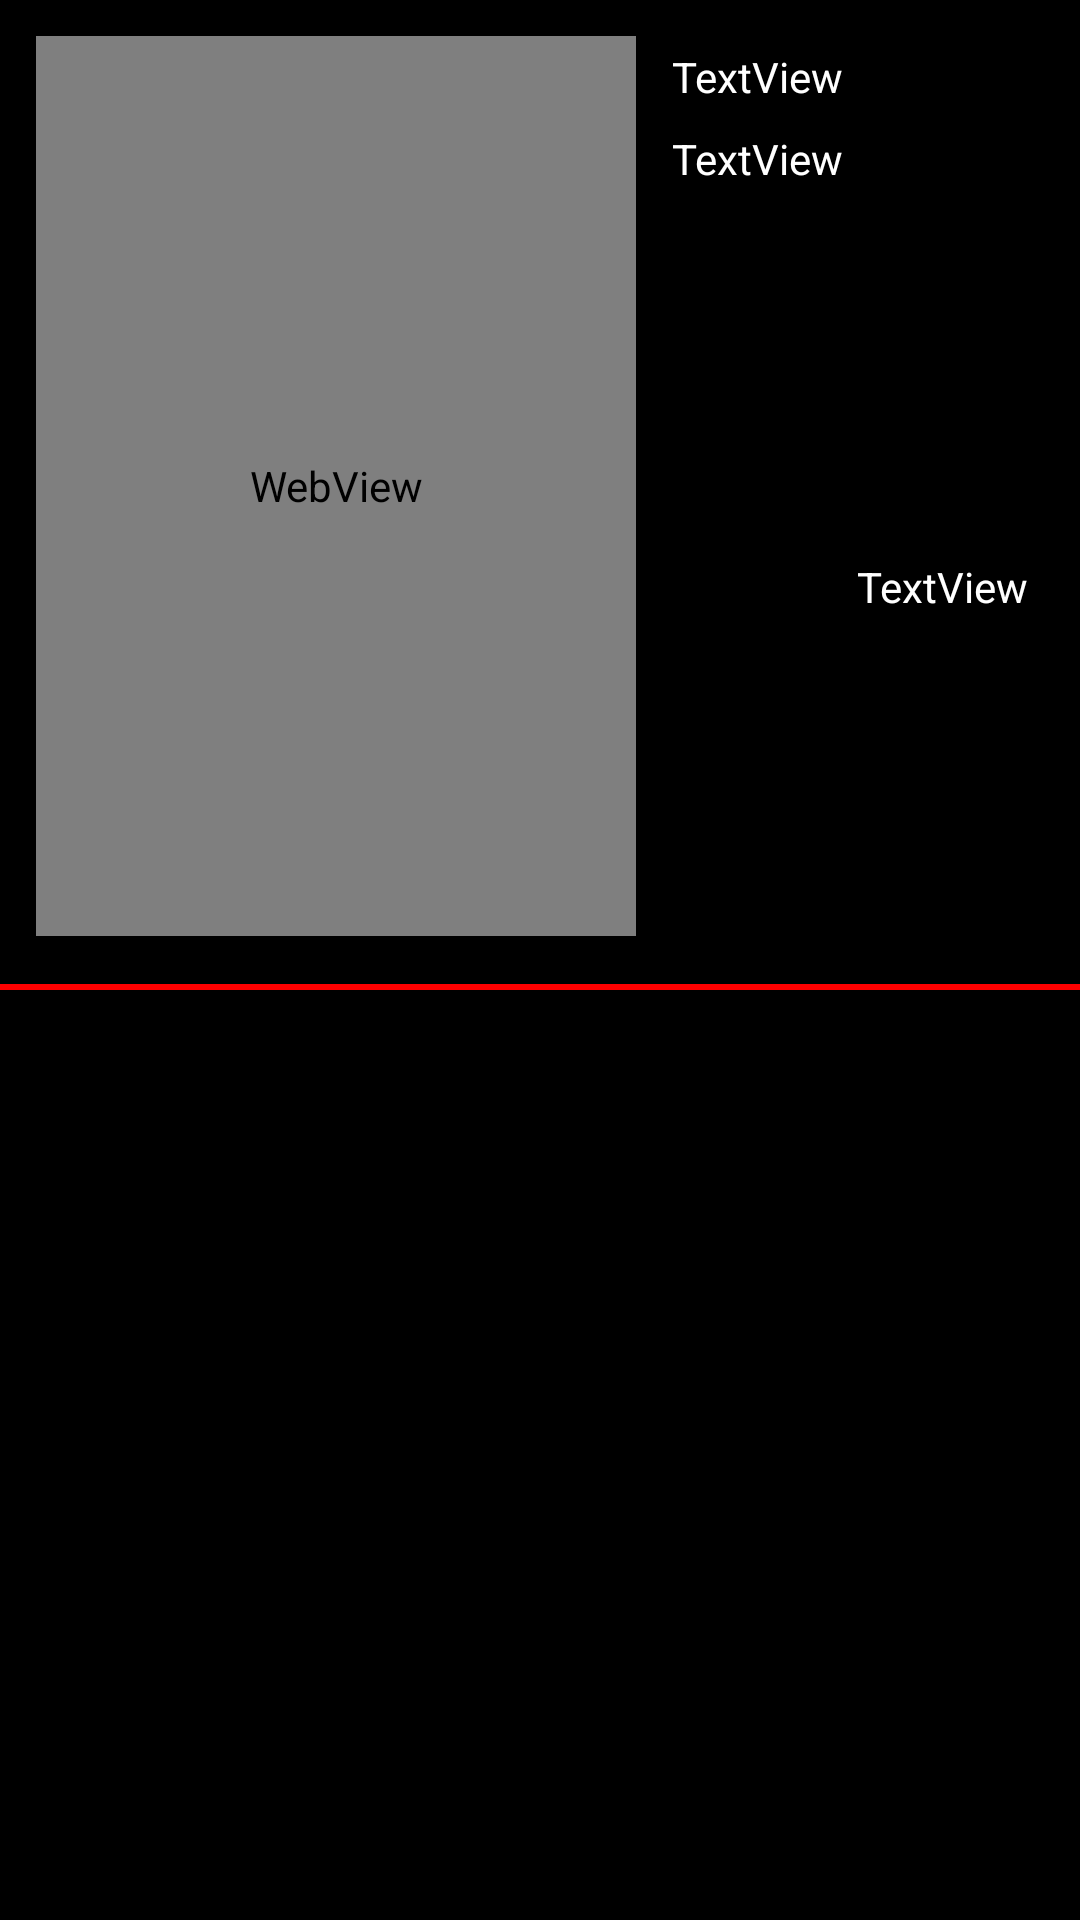

Android layout source for this screen:
<!-- AndroidManifest.xml: application theme Theme.TMDBClient -->
<!-- res/layout/rv_main_item.xml -->
<?xml version="1.0" encoding="utf-8"?>

<LinearLayout xmlns:android="http://schemas.android.com/apk/res/android"
    xmlns:app="http://schemas.android.com/apk/res-auto"
    xmlns:tools="http://schemas.android.com/tools"
    android:layout_width="match_parent"
    android:layout_height="wrap_content"
    android:background="@color/black"
    android:orientation="vertical">

    <LinearLayout
        android:layout_width="match_parent"
        android:layout_height="320dp"
        android:layout_margin="4dp"
        android:orientation="horizontal">

        <WebView
            android:id="@+id/wv_imageView"
            android:layout_width="200dp"
            android:layout_height="300dp"
            android:layout_margin="8dp"/>

        <LinearLayout
            android:layout_width="180dp"
            android:layout_height="match_parent"
            android:layout_margin="4dp"
            android:orientation="vertical">
            <TextView
                android:id="@+id/tvTitle"
                android:layout_width="match_parent"
                android:layout_height="0dp"
                android:layout_weight="1"
                android:layout_marginTop="8dp"
                android:background="@color/black"
                android:textColor="@color/white"
                android:gravity="left"
                android:textFontWeight="20"
                android:text="TextView" />

            <TextView
                android:id="@+id/tvSubtitle"
                android:layout_width="match_parent"
                android:layout_height="0dp"
                android:layout_weight="1"
                android:textColor="@color/white"
                android:text="TextView" />
            <TextView
                android:id="@+id/tvMovieText"
                android:layout_width="match_parent"
                android:layout_height="0dp"
                android:gravity="center"
                android:justificationMode="inter_word"
                android:textColor="@color/white"
                android:layout_weight="9"
                android:text="TextView" />
        </LinearLayout>

    </LinearLayout>

    <View
        android:layout_width="match_parent"
        android:layout_height="2dp"
        android:background="#FF0000"/>

</LinearLayout>
<!-- resources referenced by this layout -->
<resources>
  <color name="black">#FF000000</color>
  <color name="white">#FFFFFFFF</color>
  <style name="Theme.TMDBClient" parent="Base.Theme.TMDBClient" />
  <style name="Base.Theme.TMDBClient" parent="Theme.Material3.DayNight.NoActionBar">
          
          
      </style>
</resources>
